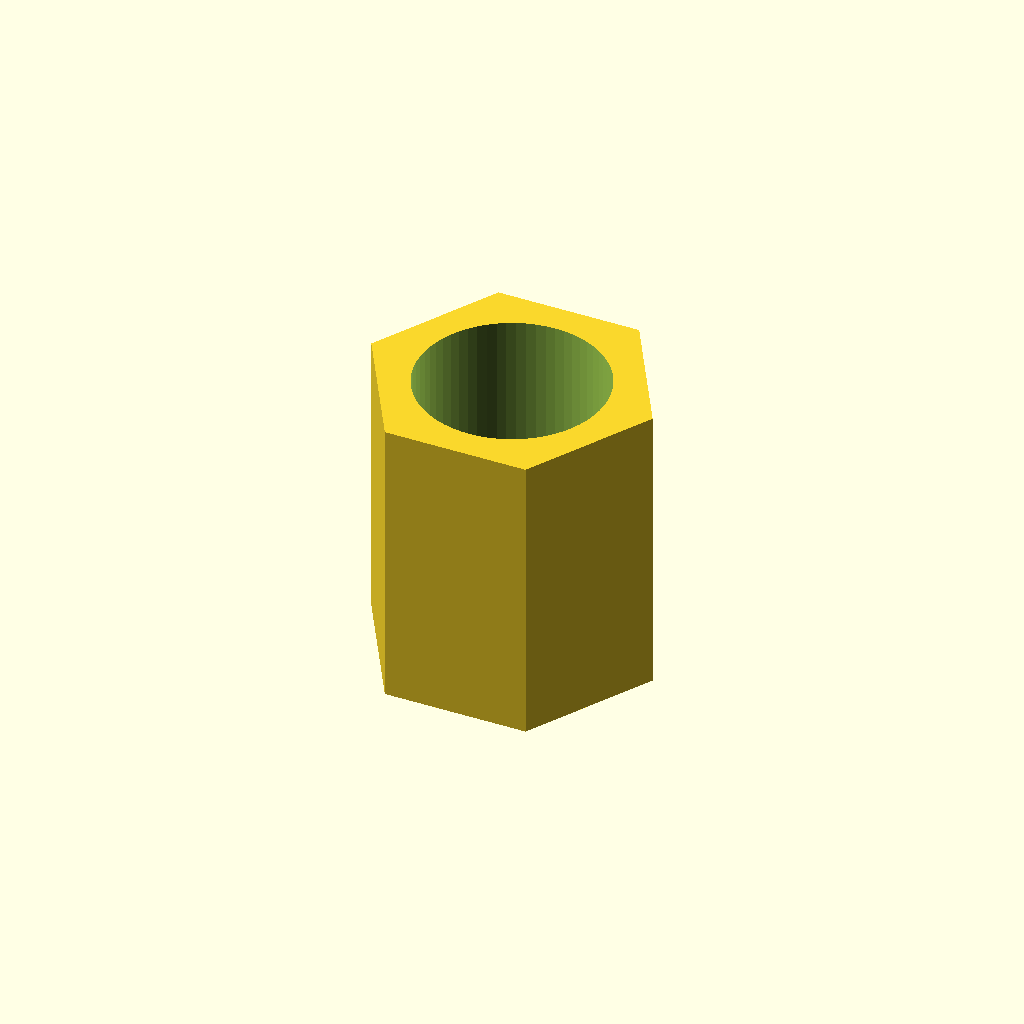
Cell 1: the model at its default parameters.
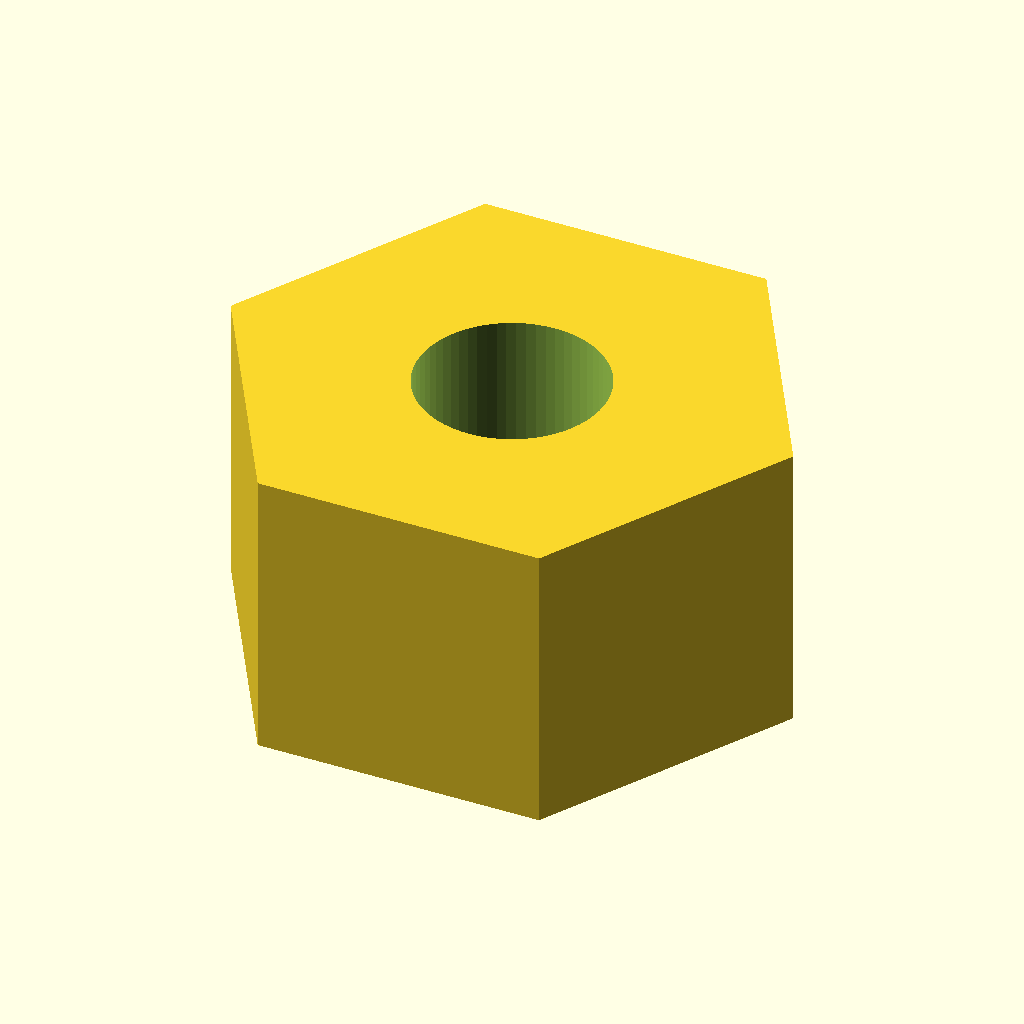
Cell 2: af = 10.6 (everything else at default).
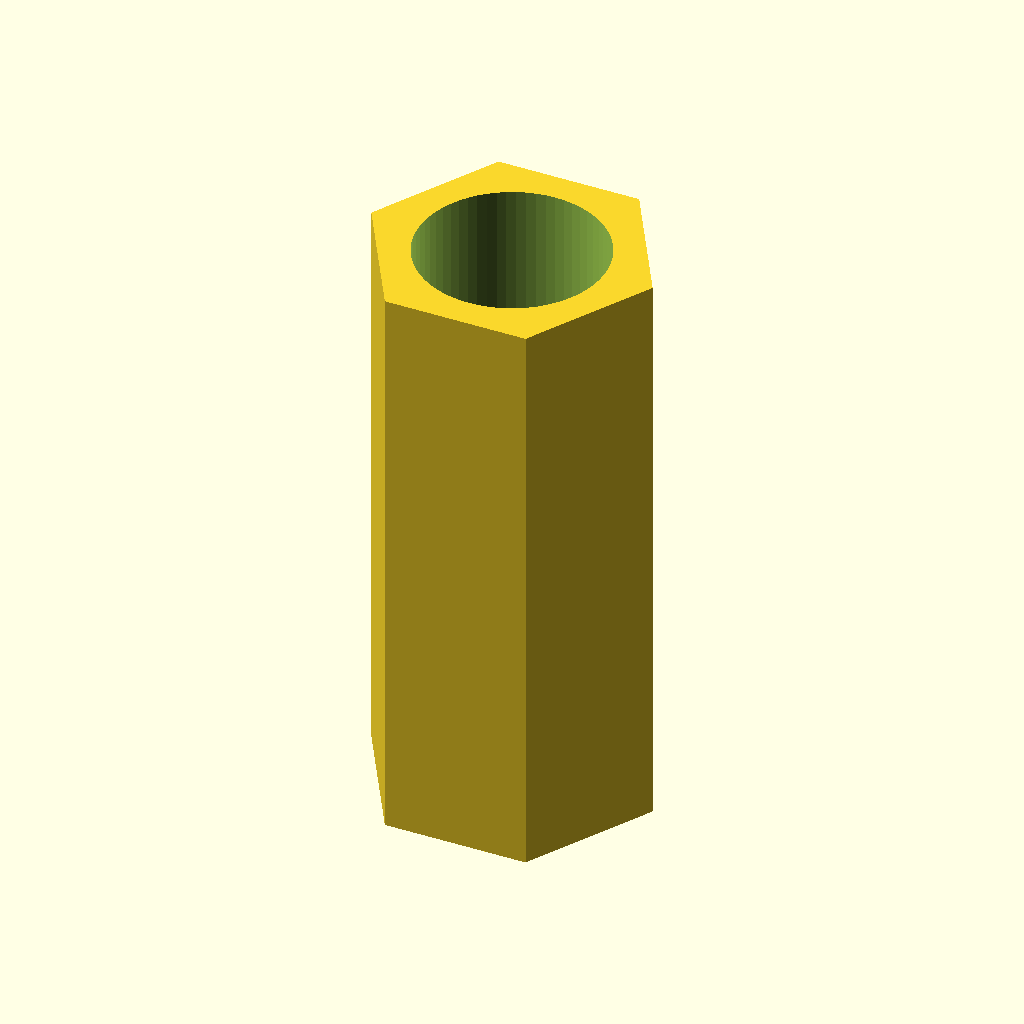
Cell 3: thickness = 12.6 (everything else at default).
All cells are drawn from one camera (rotation 55°, 0°, 25°, orthographic, colour scheme Cornfield), so only the parameter changes between them.
The OpenSCAD source (results/gpt52/scad/nut__M4_weld_nut.scad):
$fn=64;

af = 5.3;          // across flats
thickness = 6.3;   // nut thickness
hole_d = 4.0;      // screw diameter (clearance as specified)

module hex_prism(af, h){
    r = af / sqrt(3); // circumradius for given across-flats
    cylinder(h=h, r=r, center=true, $fn=6);
}

difference(){
    hex_prism(af, thickness);
    cylinder(h=thickness + 0.4, d=hole_d, center=true, $fn=64);
}
Customizer parameters (derived from the source; name, type, default, range or options):
af: number, default 5.3
thickness: number, default 6.3
hole_d: number, default 4
